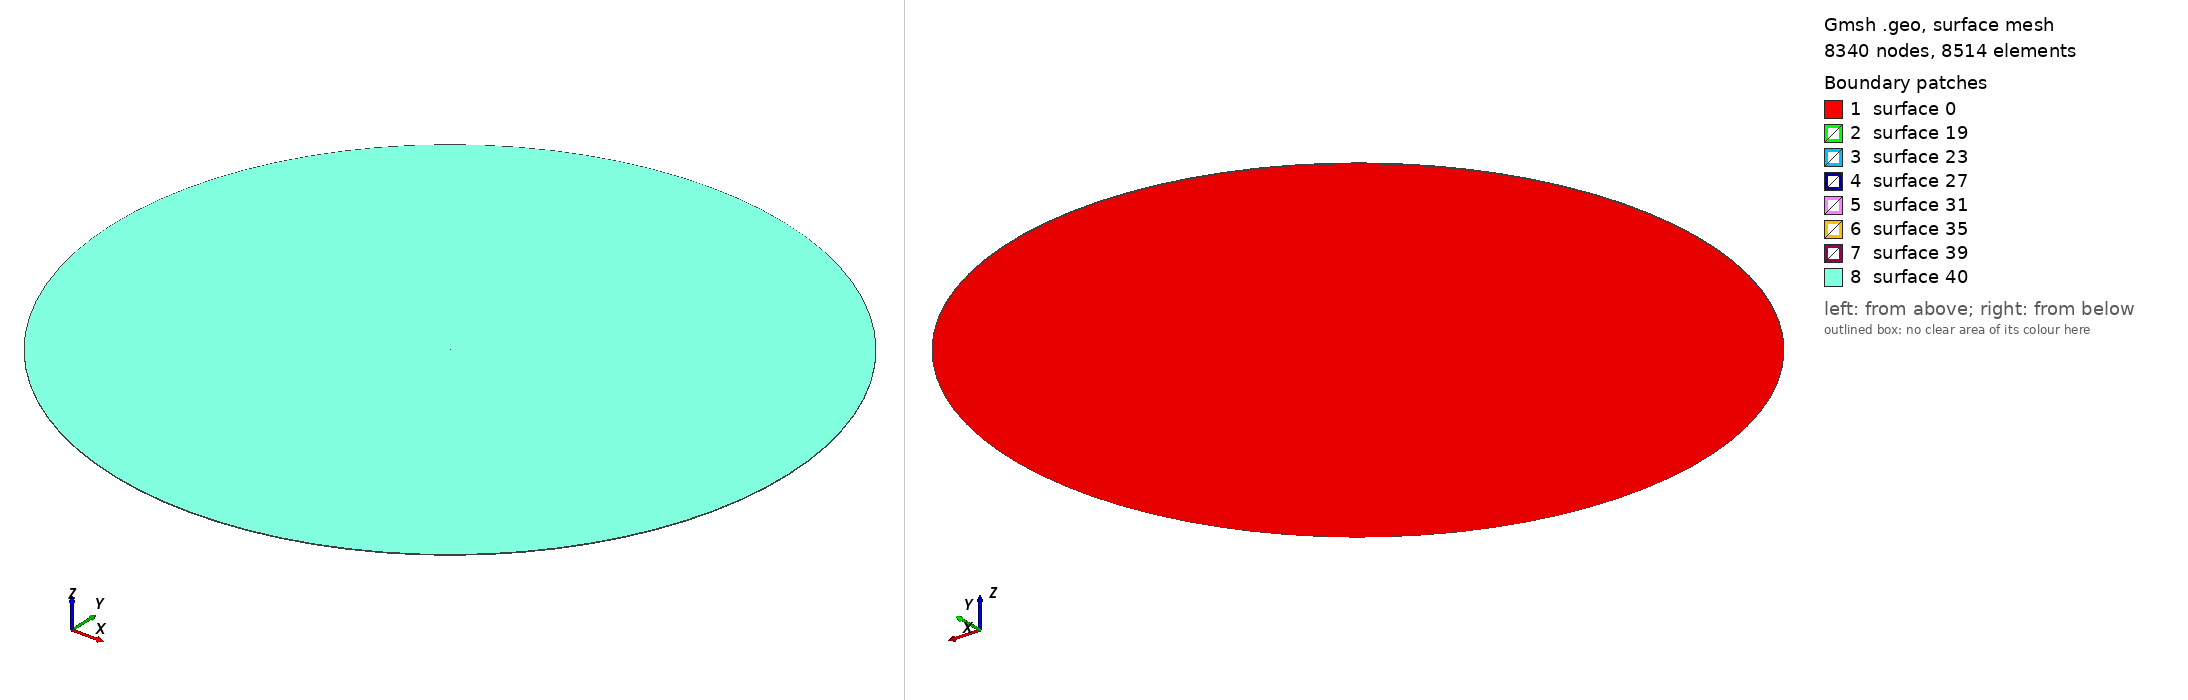

Gmsh geometry script, surface-meshed: 8340 nodes, 8514 surface elements. Boundary patches (legend numbers): 1 surface 0, 2 surface 19, 3 surface 23, 4 surface 27, 5 surface 31, 6 surface 35, 7 surface 39, 8 surface 40. Left view from above one corner, right view from below the opposite corner. The script declares no physical surfaces, so the legend lists its geometric surfaces. The drawing asked Gmsh for element sizes between 1% and 20% of the model's largest extent; the script's own settings can give other sizes.

=== NACA0012_core.geo (drawn) ===
c=1; // chord length
t=12 * c / 100; // thickness -- NACA0012
nX=1000; // number of 'x' points
depth=1; // extrusion length
transCircleEach=20;
transAfoilEach=50;
major=500;
minor=500;
originx=0;
originy=0;

cenPx = originx;
cenPy = originy;

xInc = c / nX;
C1 = 0.2969;
C2 = 0.1260;
C3 = 0.3516;
C4 = 0.2843;
C5 = 0.1036;

x[0] = 0;
For i In {1:nX}
	x[i] = i * xInc;
EndFor

y[0]  = 0;
For i In {1:nX-1}
	y[i] = t * c / 0.2 * ( C1 * (x[i]/c)^(1/2) - 
			       C2 * (x[i]/c)^(1)   -
			       C3 * (x[i]/c)^(2)   +
			       C4 * (x[i]/c)^(3)   -
			       C5 * (x[i]/c)^(4)   );
EndFor
y[nX] = 0;

For i In {0:nX}
	pointNum[i] = newp;
	Point( pointNum[i] ) = {x[i],y[i],0};
EndFor

For i In {0:nX}
	SplineList[i] = i+1;
EndFor

splineNum = newl;
Spline(splineNum) = SplineList[];

Translate {cenPx, cenPy, 0} { Line{splineNum}; }
symLine[] = Symmetry {0, 1, 0, -cenPy} { Duplicata { Line{splineNum}; } };

Transfinite Line{splineNum}  = transAfoilEach Using Bump 0.6;
Transfinite Line{symLine[0]} = transAfoilEach Using Bump 0.6;

afoilLoop = newll;
Line Loop (afoilLoop) = {splineNum, -symLine[0]};

centerPoint = newp;

Point(centerPoint) = {cenPx,cenPy,0};

pCircleEast  = newp; Point(pCircleEast)  = {cenPx+minor,cenPy,0};
pCircleWest  = newp; Point(pCircleWest)  = {cenPx-minor,cenPy,0};
pCircleNorth = newp; Point(pCircleNorth) = {cenPx,cenPy+major,0};
pCircleSouth = newp; Point(pCircleSouth) = {cenPx,cenPy-major,0};

circleQ1 = newl; Ellipsis(circleQ1) = {pCircleEast , centerPoint, pCircleEast, pCircleNorth};
circleQ2 = newl; Ellipsis(circleQ2) = {pCircleNorth, centerPoint, pCircleNorth, pCircleWest};
circleQ3 = newl; Ellipsis(circleQ3) = {pCircleWest , centerPoint, pCircleWest, pCircleSouth};
circleQ4 = newl; Ellipsis(circleQ4) = {pCircleSouth, centerPoint, pCircleSouth, pCircleEast};

Transfinite Line{circleQ1} = transCircleEach Using Progression 1.0;
Transfinite Line{circleQ2} = transCircleEach Using Progression 1.0;
Transfinite Line{circleQ3} = transCircleEach Using Progression 1.0;
Transfinite Line{circleQ4} = transCircleEach Using Progression 1.0;

circleLoop = newll;
Line Loop(circleLoop) = {circleQ1, circleQ2, circleQ3, circleQ4};
Plane Surface(0) = {circleLoop, afoilLoop};

out[]  = Extrude {0,0,depth} { Surface{0}; Layers{1}; Recombine;};

LatSurfCircle[0] = out[2];
LatSurfCircle[1] = out[3];
LatSurfCircle[2] = out[4];
LatSurfCircle[3] = out[5];

For i In {0:#out[]-7}
    SurfAirfoil[i] = out[i+6];
EndFor
